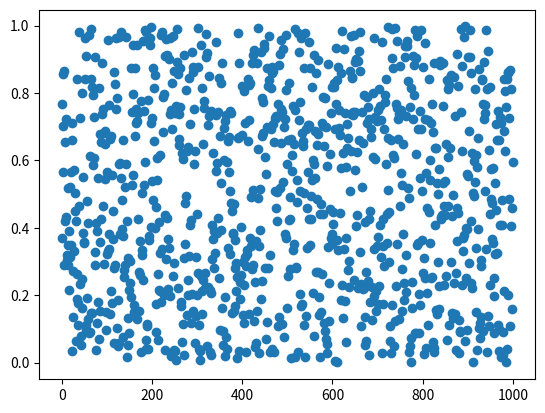
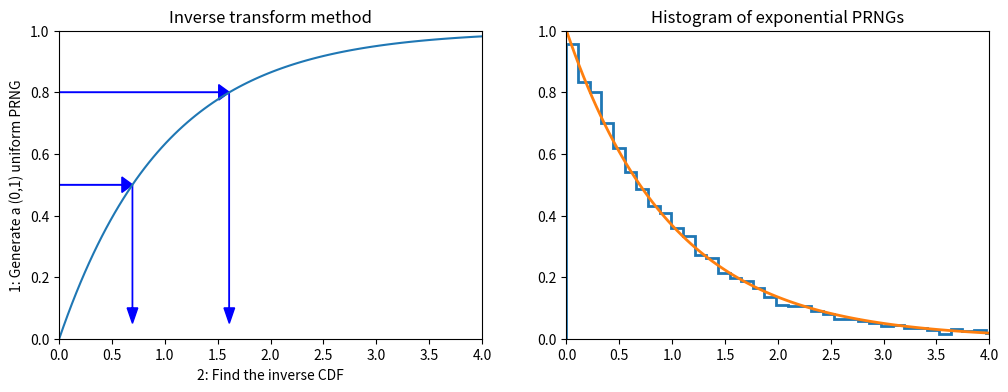
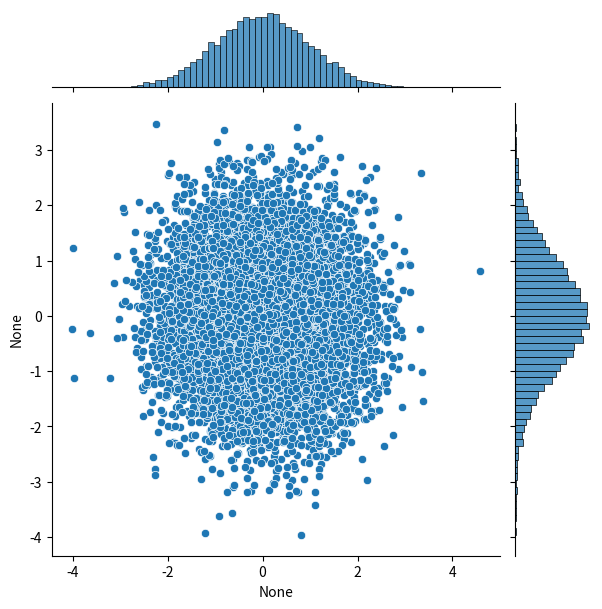
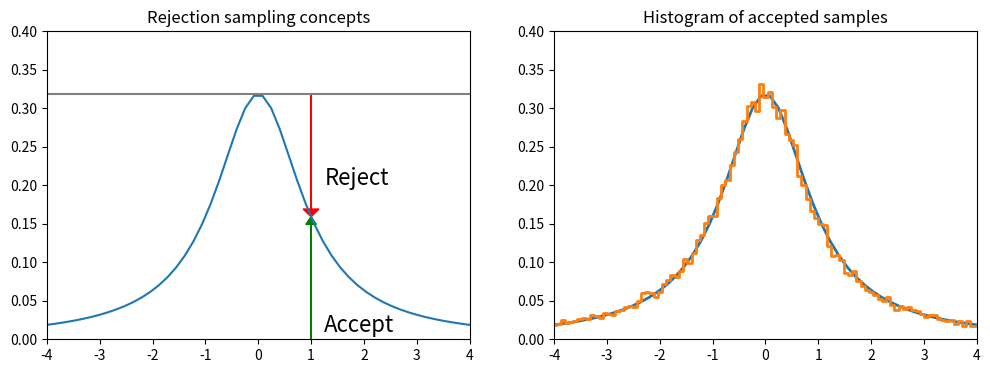

Python code for these plots, in order: (Note: this script raises an exception after producing the figures.)
import numpy as np
import pandas as pd
from scipy import stats

import matplotlib.pyplot as plt
import seaborn as sns
#%matplotlib inline
#%precision 4

def lcg(m=2**32, a=1103515245, c=12345):
    global x
    x = (a*x + c) % m
    return x/m

# setting the seed
x = 12346

# generate a set of 10 random numbers by calling lgc() 10 times
print([lcg() for i in range(10)])

rn = [lcg() for i in range(1000)]
print("Mean:", np.mean(rn))
print("Std:", np.std(rn), ", expectation from flat pdf:", 1./np.sqrt(12))
plt.plot(rn, 'o')

def expon_pdf(x, mu=1):
    """PDF of exponential distribution."""
    return mu * np.exp(-mu*x)

def expon_cdf(x, mu=1):
    """CDF of exponetial distribution."""
    return 1 - np.exp(-mu*x)

def expon_icdf(p, mu=1):
    """Inverse CDF of exponential distribution - i.e. quantile function."""
    return -np.log(1 - p)/mu


dist = stats.expon()
x = np.linspace(0,4,100)
y = np.linspace(0,1,100)

plt.figure(figsize=(12,4))
plt.subplot(121)
plt.plot(x, expon_cdf(x))
plt.axis([0, 4, 0, 1])
for q in [0.5, 0.8]:
    plt.arrow(0, q, expon_icdf(q)-0.1, 0, head_width=0.05, head_length=0.1, fc='b', ec='b')
    plt.arrow(expon_icdf(q), q, 0, -q + 0.1, head_width=0.1, head_length=0.05, fc='b', ec='b')
plt.ylabel('1: Generate a (0,1) uniform PRNG')
plt.xlabel('2: Find the inverse CDF')
plt.title('Inverse transform method')

plt.subplot(122)
u = np.random.random(10000)
v = expon_icdf(u)
plt.hist(v, histtype='step', bins=100, density=True, linewidth=2)
plt.plot(x, expon_pdf(x), linewidth=2)
plt.axis([0, 4, 0, 1])
plt.title('Histogram of exponential PRNGs')

n = 10000
y = np.random.random(n)
# here we assume sigma = 1
theta = 2*np.pi*np.random.random(n)
r = np.sqrt(-2*np.log(y))
x = r*np.cos(theta)
y = r*np.sin(theta)

# scatter plot with projections
sns.jointplot(x=x, y=y, kind='scatter')

x = np.linspace(-4, 4)

dist = stats.cauchy()
upper = dist.pdf(0) # max of the function

plt.figure(figsize=(12,4))
plt.subplot(121)
plt.plot(x, dist.pdf(x))
plt.axhline(upper, color='grey')
px = 1.0
plt.arrow(px, 0, 0, dist.pdf(1.0)-0.01, linewidth=1, head_width=0.2, head_length=0.01, fc='g', ec='g')
plt.arrow(px, upper, 0, -(upper-dist.pdf(px)-0.01), linewidth=1, head_width=0.3, head_length=0.01, fc='r', ec='r')
plt.text(px + 0.25, 0.2, 'Reject', fontsize=16)
plt.text(px + 0.25, 0.01, 'Accept', fontsize=16)
plt.axis([-4, 4, 0, 0.4])
plt.title("Rejection sampling concepts")

# Accept-reject method
n = 100000
# generate from sampling distribution
u = np.random.uniform(-4, 4, n)
# accept-reject criterion for each point in sampling distribution
r = np.random.uniform(0, upper, n)
# accepted points will come from target (Cauchy) distribution
v = u[r < dist.pdf(u)]

plt.subplot(122)
plt.plot(x, dist.pdf(x), linewidth=2)

# Plot scaled histogram
factor = dist.cdf(4) - dist.cdf(-4)
hist, bin_edges = np.histogram(v, bins=100, density=True)
bin_centers = (bin_edges[:-1] + bin_edges[1:]) / 2.
plt.step(bin_centers, factor*hist, linewidth=2)

plt.axis([-4, 4, 0, 0.4])
plt.title("Histogram of accepted samples")

from statsmodels.distributions.empirical_distribution import ECDF
from scipy.interpolate import interp1d

def extrap1d(interpolator):
    """ [redacted] """
    xs = interpolator.x
    ys = interpolator.y

    def pointwise(x):
        # extrapolation below min
        if x < xs[0]:
            return ys[0]+(x-xs[0])*(ys[1]-ys[0])/(xs[1]-xs[0])
        # extrapolation above max
        elif x > xs[-1]:
            return ys[-1]+(x-xs[-1])*(ys[-1]-ys[-2])/(xs[-1]-xs[-2])
        # interpolation if in range
        else:
            return interpolator(x)

    def ufunclike(xs):
        return np.array(list(map(pointwise, np.array(xs))))

    return ufunclike



# Make up some random data
x = np.concatenate([np.random.normal(0, 1, 10000),
                    np.random.normal(4, 1, 10000)])

ecdf = ECDF(x) # returns the Empirical CDF of an array as a step function
inv_cdf = extrap1d(interp1d(ecdf.y, ecdf.x, bounds_error=False, assume_sorted=True)) # estimate the inverse of the CDF
r = np.random.uniform(0, 1, 1000)
ys = inv_cdf(r)

plt.hist(x, 25, histtype='step', color='tab:red', density=True, linewidth=2, label="Original")
plt.hist(ys, 25, histtype='step', color='tab:blue', density=True, linewidth=2, label="Generated")
plt.legend()

from scipy.stats import gamma
a = 1.99 # set function parameters

x = np.linspace(gamma.ppf(0.01, a), gamma.ppf(0.99, a), 100)
rv = gamma(a)
fig, ax = plt.subplots(1, 1)
_ = ax.plot(x, rv.pdf(x), 'k-', lw=2)
r = gamma.rvs(a, size=1000)
_ = ax.hist(r, density=True, histtype='stepfilled', alpha=0.2)

def f(x):
    return (np.sin(1. / (x * (2 - x))))**2

x=np.linspace(0.001, 1.999, 1000)
plt.plot(x, f(x), 'r-')

# Monte Carlo integration
N = 100000
count = 0
for i in range(N):
    x = 2*np.random.random() # x is random uniform between 0 and 2
    y = np.random.random()   # y is random uniform between 0 and 1
    if y < f(x): count += 1
I = 2*count / N
print("Integral:", I)

x = np.linspace(0, 10, 100)
plt.plot(x, stats.expon(5).pdf(x), label='exp')
plt.plot(x, stats.norm().pdf(x), label='gauss')
plt.legend()

%precision 10
h_true = 1 - stats.norm().cdf(5)
print("True integral:", h_true)

n = 10000000
y = stats.norm().rvs(n)
h_mc = 1.0 / n * np.sum(y > 5)
# estimate and relative error
print("MC integral:", h_mc, ", rel err:", np.abs(h_mc - h_true)/h_true)

n = 10000
y = stats.expon(loc=5).rvs(n)
h_is = 1.0 / n * np.sum(stats.norm().pdf(y) / stats.expon(loc=5).pdf(y))
# estimate and relative error
print("IS integral:", h_is, ", rel err:", np.abs(h_is - h_true)/h_true)

